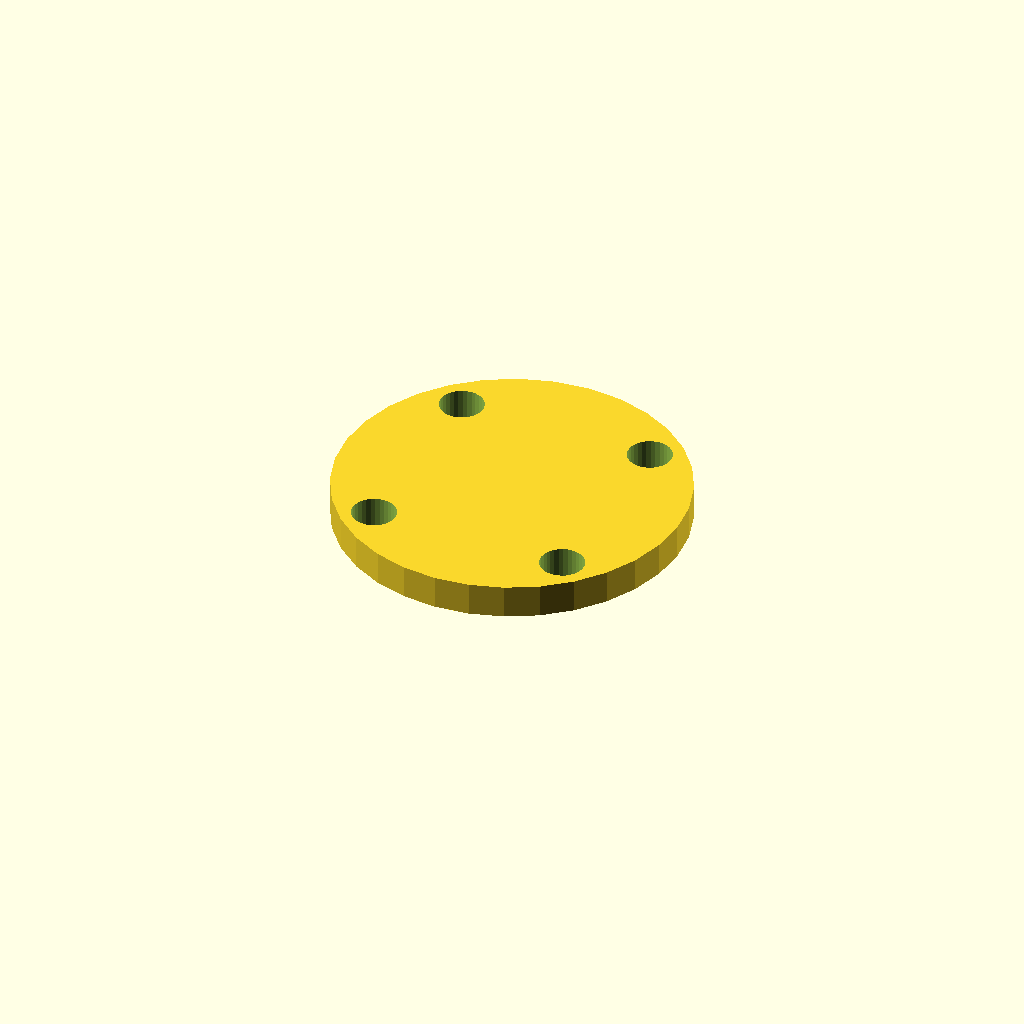
Cell 1: rendered with the file's own defaults.
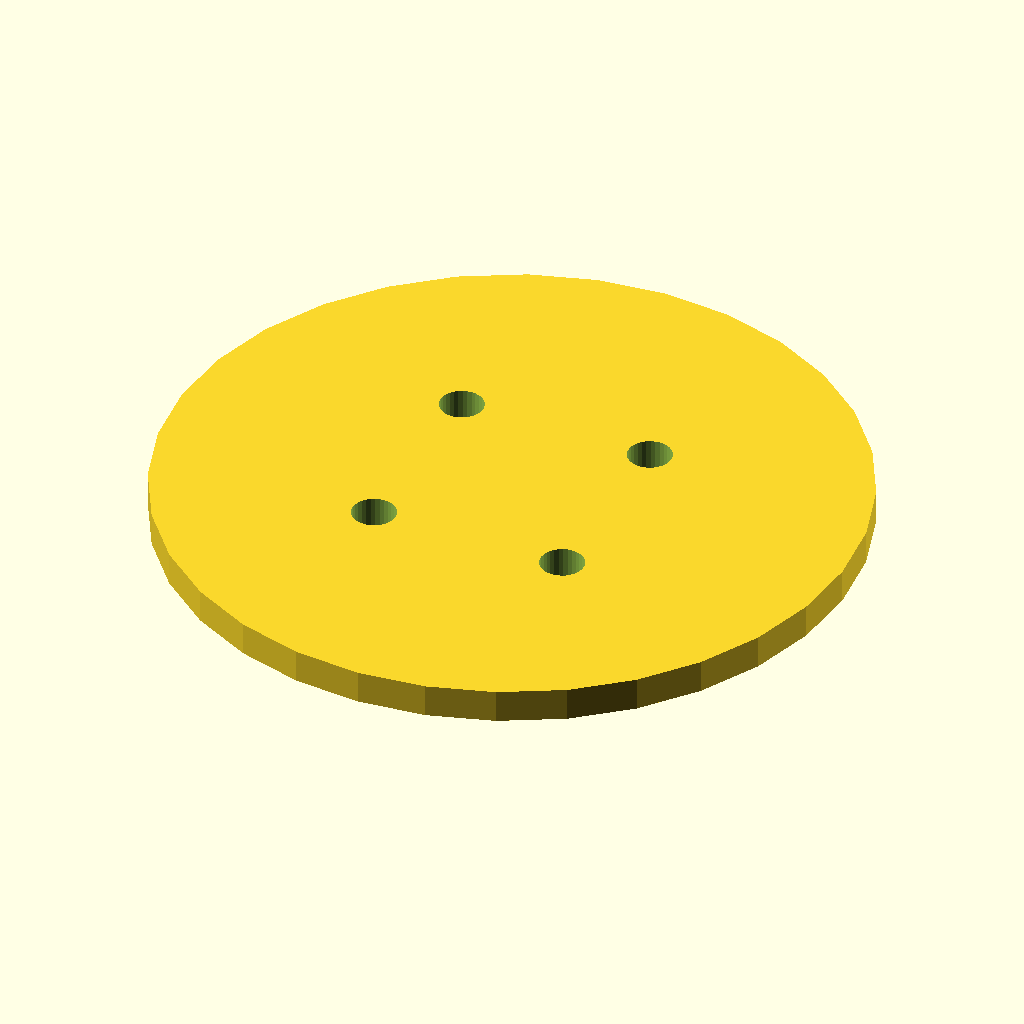
Cell 2 — cap_d set to 104, the other parameters unchanged.
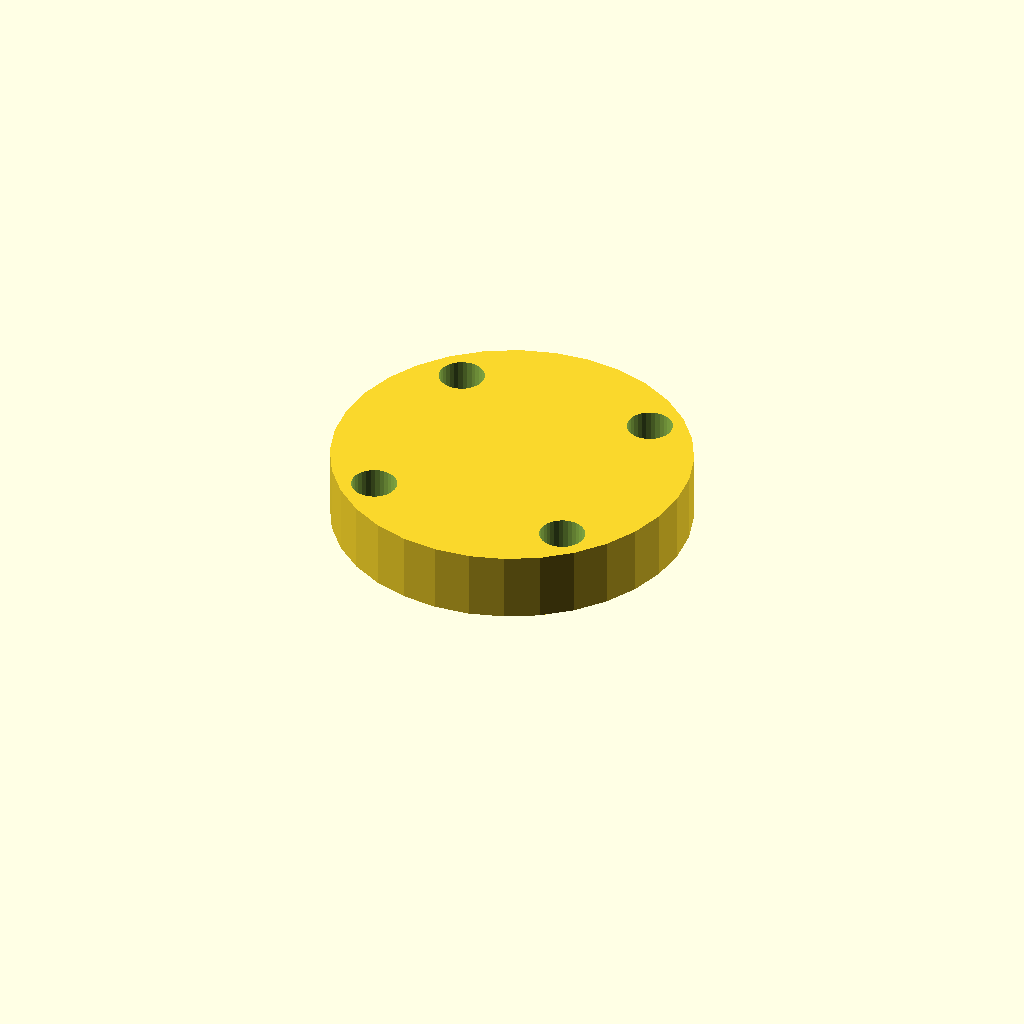
Cell 3 — cap_t set to 10, the other parameters unchanged.
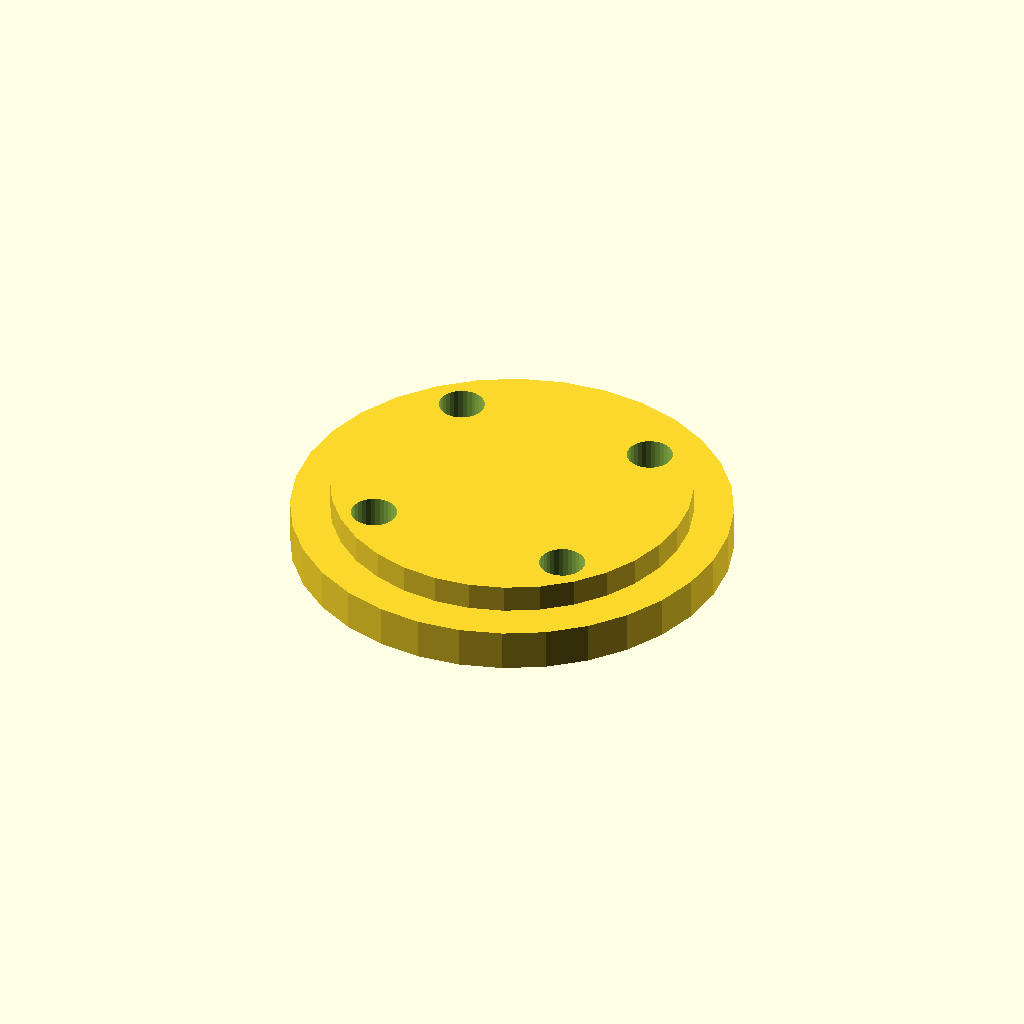
Cell 4 — lip_d set to 63.4, the other parameters unchanged.
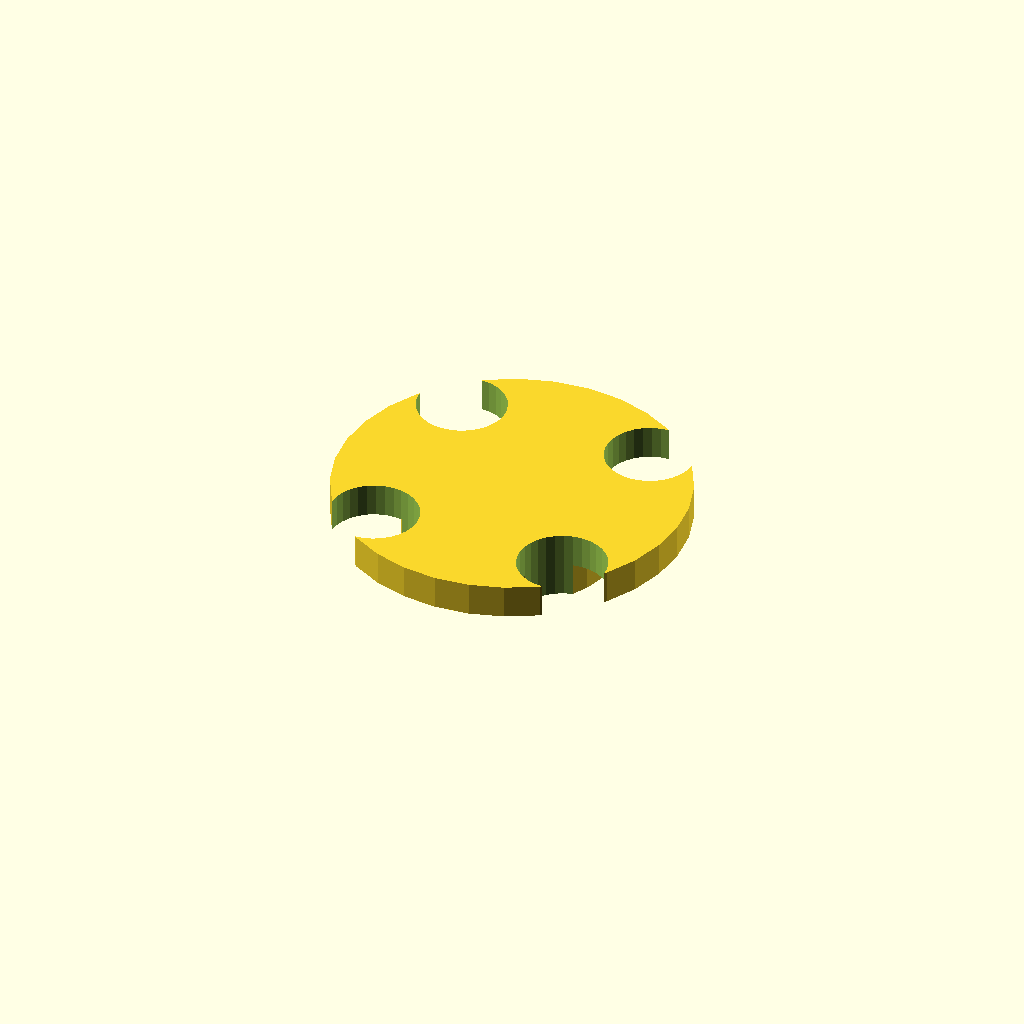
Cell 5 — bolt_d set to 13.2, the other parameters unchanged.
All cells are drawn from one camera (rotation 55°, 0°, 25°, orthographic, colour scheme Cornfield), so only the parameter changes between them.
The OpenSCAD source (optional_data/gen2/caps/part_0034.scad):
$fn = 32;

// ----------------------------------------------------------------------
// Retaining cap: 6002 cover, 52 mm, spigot 31.7 mm
// ----------------------------------------------------------------------

// --- parameters (mm) ---
cap_d = 52;               // cover diameter
cap_t = 5;                // cover thickness
lip_d = 31.7;             // spigot that enters the housing
lip_h = 5;                // spigot height
bolt_d = 6.6;             // bolt clearance
bolt_r = 20.93;           // bolt circle radius

module cover() {
  cylinder(h = cap_t, d = cap_d);
}

module spigot() {
  /* sunk 1 mm into the cover; the spigot sets the overall height */
  translate([0, 0, -lip_h]) cylinder(h = lip_h + 1, d = lip_d);
}

difference() {
  union() {
    cover();
    spigot();
  }
  for (i = [0 : 3]) rotate([0, 0, 45 + i * 90]) translate([bolt_r, 0, -lip_h - 1])
    cylinder(h = lip_h + cap_t + 2, d = bolt_d);
}
Parameter table extracted from the source (name, type, default, range or options):
cap_d: number, default 52
cap_t: number, default 5
lip_d: number, default 31.7
lip_h: number, default 5
bolt_d: number, default 6.6
bolt_r: number, default 20.93
